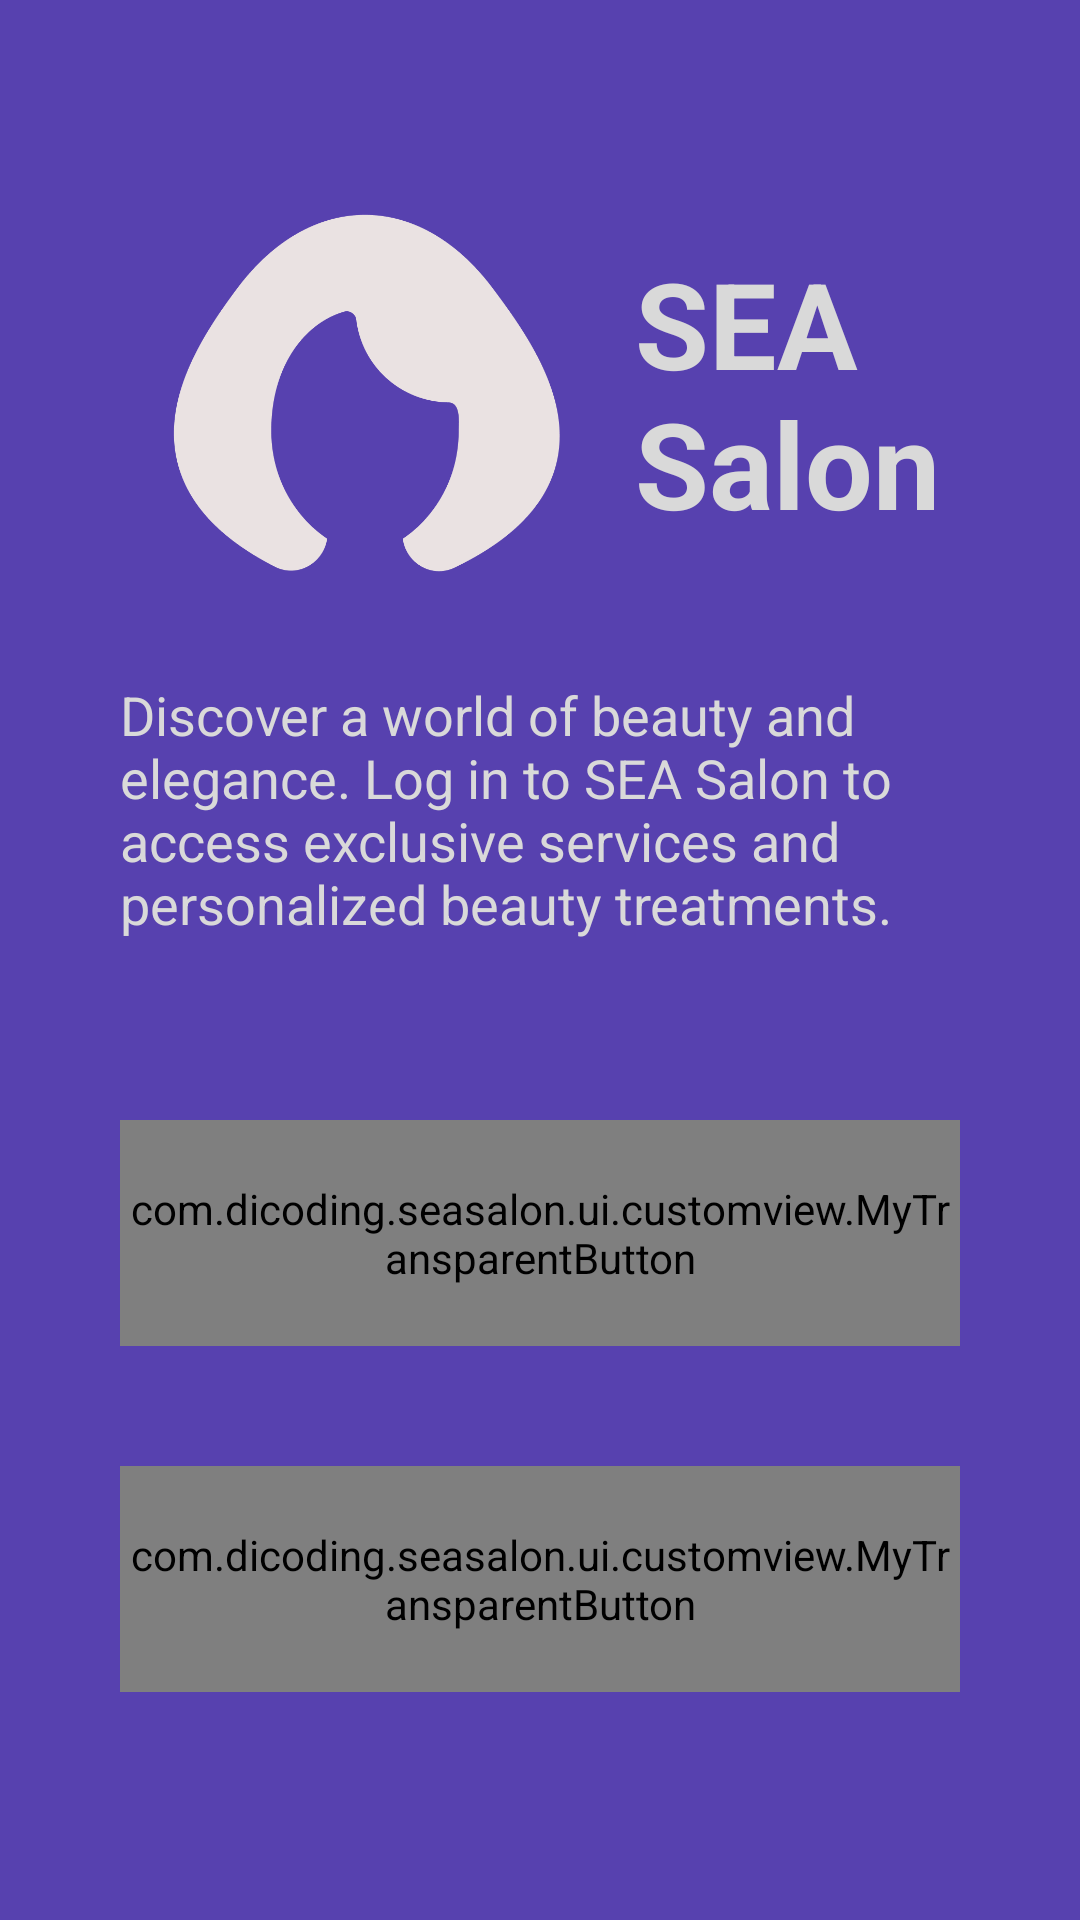

The Android layout XML behind this screen, and the referenced resources:
<!-- AndroidManifest.xml: application theme Theme.SEASalon -->
<!-- res/layout/activity_welcome.xml -->
<?xml version="1.0" encoding="utf-8"?>
<LinearLayout xmlns:android="http://schemas.android.com/apk/res/android"
    xmlns:app="http://schemas.android.com/apk/res-auto"
    xmlns:tools="http://schemas.android.com/tools"
    android:id="@+id/main"
    android:layout_width="match_parent"
    android:layout_height="match_parent"
    android:background="@color/purple"
    android:gravity="center"
    tools:context=".ui.authorization.WelcomeActivity">

    <LinearLayout
        android:id="@+id/content_container"
        android:background="@drawable/bg_full_rounded_purple"
        android:layout_width="match_parent"
        android:layout_height="wrap_content"
        android:layout_marginHorizontal="20dp"
        android:orientation="vertical" >
        
        <LinearLayout
            android:id="@+id/header_container"
            android:layout_gravity="center"
            android:gravity="center"
            android:layout_marginTop="20dp"
            android:layout_width="wrap_content"
            android:layout_height="wrap_content" >
            <ImageView
                android:id="@+id/iv_logo"
                android:layout_width="150dp"
                android:layout_height="150dp"
                android:src="@drawable/ic_logo_salon" />

            <TextView
                android:id="@+id/tv_title"
                android:layout_width="wrap_content"
                android:layout_height="wrap_content"
                android:text="@string/name_app"
                android:textSize="40sp"
                android:layout_marginLeft="15dp"
                android:textColor="@color/white_bg"
                android:textStyle="bold" />
        </LinearLayout>

        <TextView
            android:id="@+id/desc_tv"
            android:layout_width="wrap_content"
            android:layout_height="wrap_content"
            android:textColor="@color/white_bg"
            android:textSize="18sp"
            android:layout_margin="20dp"
            android:text="@string/welcome_description" />

        <com.dicoding.seasalon.ui.customview.MyTransparentButton
            android:id="@+id/btn_sign_in"
            android:layout_marginTop="40dp"
            android:layout_marginHorizontal="20dp"
            android:layout_width="match_parent"
            android:layout_height="wrap_content"
            android:text="@string/sign_in"
            android:paddingVertical="20dp" />

        <com.dicoding.seasalon.ui.customview.MyTransparentButton
            android:id="@+id/btn_register"
            android:layout_marginVertical="40dp"
            android:layout_marginHorizontal="20dp"
            android:layout_width="match_parent"
            android:layout_height="wrap_content"
            android:text="@string/register"
            android:paddingVertical="20dp" />
        
    </LinearLayout>

</LinearLayout>
<!-- resources referenced by this layout -->
<resources>
  <color name="purple">#5741AF</color>
  <color name="white_bg">#D9D9D9</color>
  <!-- drawable ic_logo_salon: png bitmap (drawable, 18934 bytes) -->
  <string name="name_app">SEA \nSalon</string>
  <string name="register">register</string>
  <string name="sign_in">Sign In</string>
  <string name="welcome_description">Discover a world of beauty and elegance. Log in to SEA Salon to access exclusive services and personalized beauty treatments.</string>
  <style name="Theme.SEASalon" parent="Theme.MaterialComponents.DayNight.DarkActionBar">
          
          <item name="colorPrimary">@color/purple_500</item>
          <item name="colorPrimaryVariant">@color/purple_700</item>
          <item name="colorOnPrimary">@color/white</item>
          
          <item name="colorSecondary">@color/teal_200</item>
          <item name="colorSecondaryVariant">@color/teal_700</item>
          <item name="colorOnSecondary">@color/black</item>
          
          <item name="android:statusBarColor">?attr/colorPrimaryVariant</item>
          
      </style>
  <color name="purple_500">#FF6200EE</color>
  <color name="purple_700">#FF3700B3</color>
  <color name="white">#FFFFFFFF</color>
  <color name="teal_200">#FF03DAC5</color>
  <color name="teal_700">#FF018786</color>
  <color name="black">#FF000000</color>
</resources>
